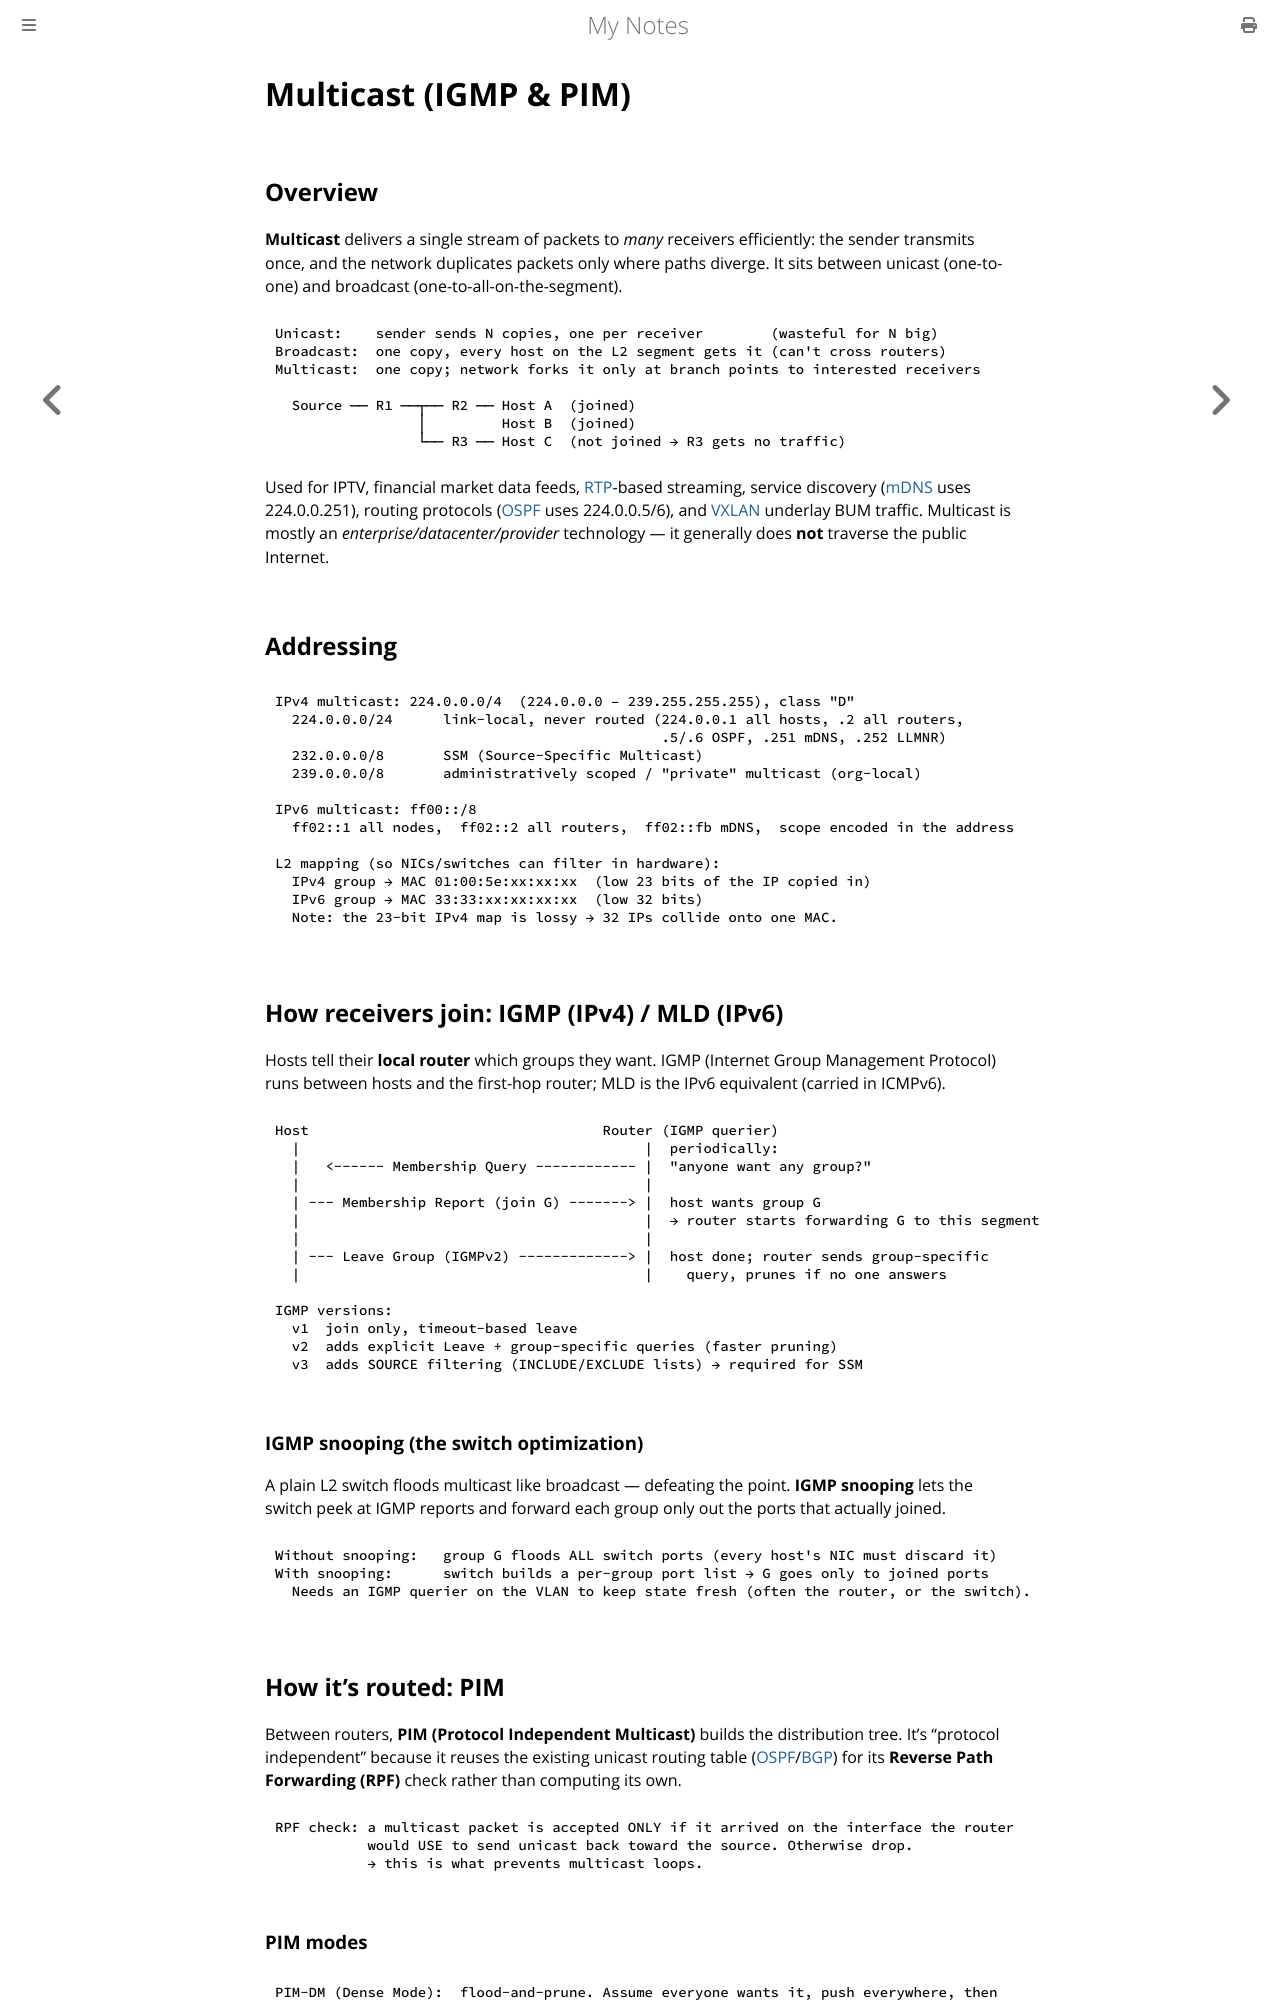

repository: paritystack/notes · page: networking/multicast_igmp_pim.html · generator: mdbook

# Multicast (IGMP & PIM)

## Overview

**Multicast** delivers a single stream of packets to *many* receivers efficiently: the
sender transmits once, and the network duplicates packets only where paths diverge. It sits
between unicast (one-to-one) and broadcast (one-to-all-on-the-segment).

```
Unicast:    sender sends N copies, one per receiver        (wasteful for N big)
Broadcast:  one copy, every host on the L2 segment gets it (can't cross routers)
Multicast:  one copy; network forks it only at branch points to interested receivers

  Source ── R1 ──┬── R2 ── Host A  (joined)
                 │         Host B  (joined)
                 └── R3 ── Host C  (not joined → R3 gets no traffic)
```

Used for IPTV, financial market data feeds, [RTP](rtp.md)-based streaming, service
discovery ([mDNS](mdns.md) uses 224.0.0.251), routing protocols
([OSPF](ospf_isis.md) uses 224.0.0.5/6), and [VXLAN](overlay_networks.md) underlay BUM
traffic. Multicast is mostly an *enterprise/datacenter/provider* technology — it generally
does **not** traverse the public Internet.

## Addressing

```
IPv4 multicast: 224.0.0.0/4  (224.0.0.0 – 239.255.255.255), class "D"
  224.0.0.0/24      link-local, never routed (224.0.0.1 all hosts, .2 all routers,
                                              .5/.6 OSPF, .251 mDNS, .252 LLMNR)
  232.0.0.0/8       SSM (Source-Specific Multicast)
  239.0.0.0/8       administratively scoped / "private" multicast (org-local)

IPv6 multicast: ff00::/8
  ff02::1 all nodes,  ff02::2 all routers,  ff02::fb mDNS,  scope encoded in the address

L2 mapping (so NICs/switches can filter in hardware):
  IPv4 group → MAC 01:00:5e:xx:xx:xx  (low 23 bits of the IP copied in)
  IPv6 group → MAC 33:33:xx:xx:xx:xx  (low 32 bits)
  Note: the 23-bit IPv4 map is lossy → 32 IPs collide onto one MAC.
```

## How receivers join: IGMP (IPv4) / MLD (IPv6)

Hosts tell their **local router** which groups they want. IGMP (Internet Group Management
Protocol) runs between hosts and the first-hop router; MLD is the IPv6 equivalent (carried
in ICMPv6).

```
Host                                   Router (IGMP querier)
  |                                         |  periodically:
  |   <------ Membership Query ------------ |  "anyone want any group?"
  |                                         |
  | --- Membership Report (join G) -------> |  host wants group G
  |                                         |  → router starts forwarding G to this segment
  |                                         |
  | --- Leave Group (IGMPv2) -------------> |  host done; router sends group-specific
  |                                         |    query, prunes if no one answers

IGMP versions:
  v1  join only, timeout-based leave
  v2  adds explicit Leave + group-specific queries (faster pruning)
  v3  adds SOURCE filtering (INCLUDE/EXCLUDE lists) → required for SSM
```

### IGMP snooping (the switch optimization)

A plain L2 switch floods multicast like broadcast — defeating the point. **IGMP snooping**
lets the switch peek at IGMP reports and forward each group only out the ports that
actually joined.

```
Without snooping:   group G floods ALL switch ports (every host's NIC must discard it)
With snooping:      switch builds a per-group port list → G goes only to joined ports
  Needs an IGMP querier on the VLAN to keep state fresh (often the router, or the switch).
```

## How it's routed: PIM

Between routers, **PIM (Protocol Independent Multicast)** builds the distribution tree. It's
"protocol independent" because it reuses the existing unicast routing table
([OSPF](ospf_isis.md)/[BGP](bgp_anycast.md)) for its **Reverse Path Forwarding (RPF)**
check rather than computing its own.

```
RPF check: a multicast packet is accepted ONLY if it arrived on the interface the router
           would USE to send unicast back toward the source. Otherwise drop.
           → this is what prevents multicast loops.
```
